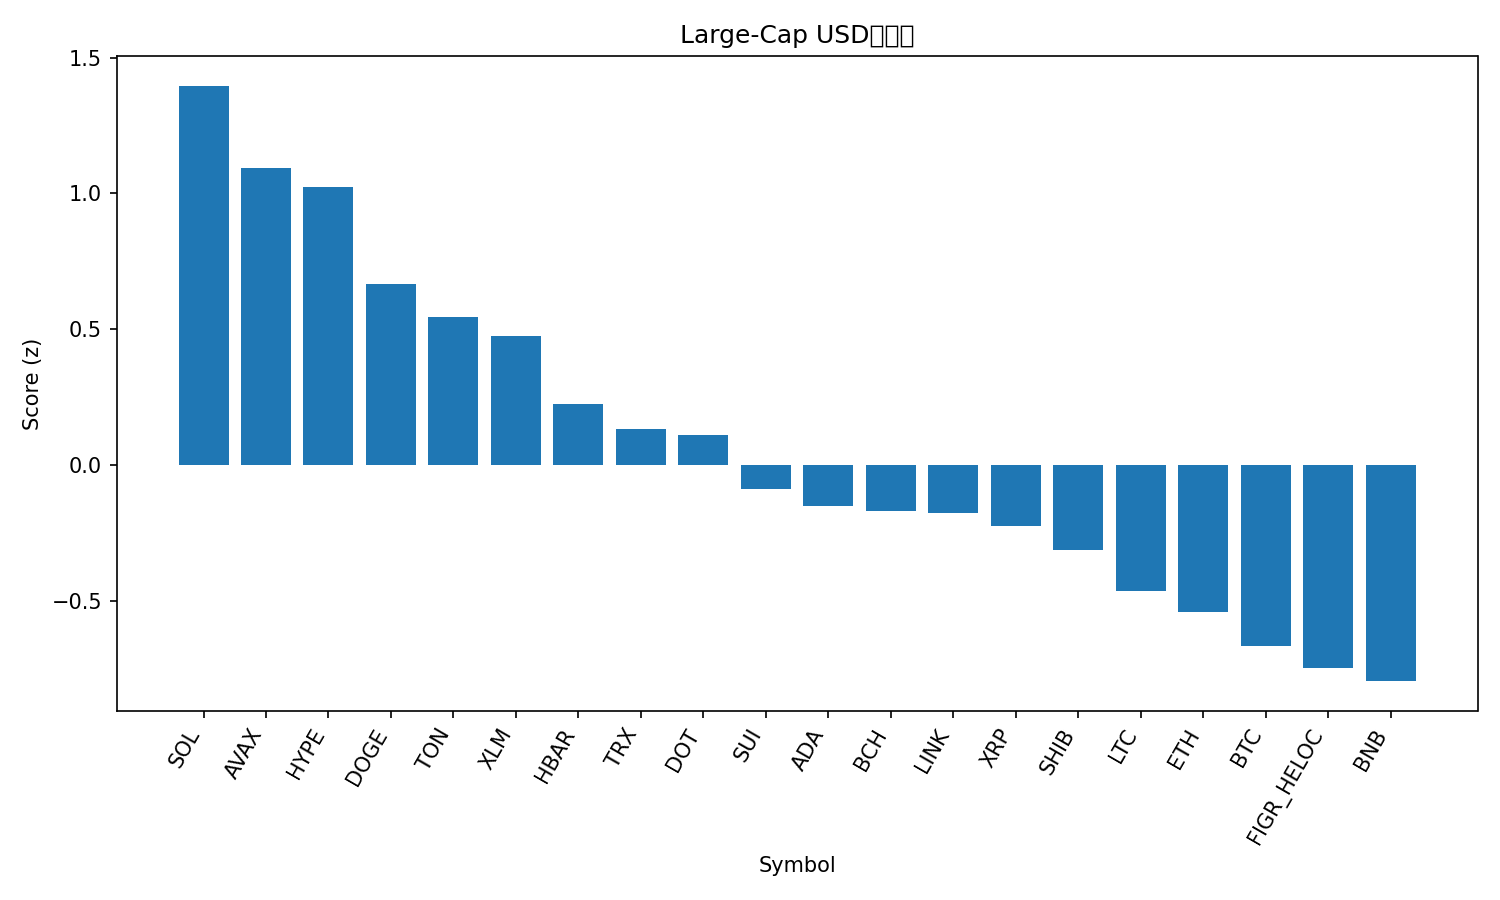

The file beside this chart, header and first rows:
rank, name, symbol, price, pct_1h, pct_24h, pct_7d, pct_1h_vs_btc, pct_24h_vs_btc, pct_7d_vs_btc, market_cap_rank, market_cap, volume_usd, score
1, Solana, SOL, 228.1, 0.5656, 2.234, 11.7, 0.7588, 1.723, 7.368, 6, 123654013609, 9600355208, 1.397
2, Avalanche, AVAX, 29.05, 0.3571, 1.871, 17.1, 0.5503, 1.36, 12.77, 21, 12263343794, 1402971810, 1.096
3, Hyperliquid, HYPE, 54.93, 0.8573, -0.3422, 21.48, 1.05, -0.8533, 17.15, 15, 14869890767, 829724258, 1.025
4, Dogecoin, DOGE, 0.2486, -0.1035, 2.451, 16.95, 0.08966, 1.94, 12.62, 9, 37524960874, 3689254437, 0.667
5, Toncoin, TON, 3.18, 0.254, 2.102, 2.06, 0.4472, 1.591, -2.269, 29, 8169945522, 190767397, 0.544
6, Stellar, XLM, 0.3889, 0.1132, 1.925, 8.579, 0.3064, 1.414, 4.25, 19, 12366525248, 268665774, 0.4765
7, Hedera, HBAR, 0.235, 0.1404, 1.09, 10.61, 0.3336, 0.579, 6.284, 25, 9958010981, 220825860, 0.2251
8, TRON, TRX, 0.3457, -0.05903, 2.137, 3.099, 0.1342, 1.626, -1.23, 10, 32723464759, 861218424, 0.1343
9, Polkadot, DOT, 4.18, 0.1566, 0.719, 11.27, 0.3498, 0.2079, 6.937, 34, 6366117158, 292657619, 0.1114
10, Sui, SUI, 3.61, 0.03798, 0.722, 10.4, 0.2312, 0.2109, 6.075, 18, 12881829633, 1052300850, -0.08866
11, Cardano, ADA, 0.8807, 0.3514, -0.3785, 8.829, 0.5446, -0.8895, 4.5, 11, 32148564593, 1670859277, -0.1507
12, Bitcoin Cash, BCH, 591, -0.09851, 1.758, 0.6394, 0.0947, 1.247, -3.69, 23, 11759724309, 659492941, -0.1678
13, Chainlink, LINK, 23.65, 0.1936, 0.3975, 5.074, 0.3868, -0.1136, 0.745, 13, 16018849924, 964730899, -0.1752
14, XRP, XRP, 3.0, 0.1576, 0.2609, 6.743, 0.3508, -0.2501, 2.414, 3, 179054375559, 4953505433, -0.2233
15, Shiba Inu, SHIB, 1.302e-05, 0.08641, 0.2406, 7.736, 0.2796, -0.2705, 3.407, 31, 7673880208, 229624575, -0.3138
16, Litecoin, LTC, 114.2, 0.2369, -0.3235, 3.739, 0.4301, -0.8346, -0.59, 27, 8712948486, 805432657, -0.4653
17, Ethereum, ETH, 4423, -0.1936, 0.9432, 2.56, -0.0003816, 0.4321, -1.769, 2, 533816199369, 35543512595, -0.5416
18, Bitcoin, BTC, 114370, -0.1932, 0.5111, 4.329, 0.0, 0.0, 0.0, 1, 2277429418516, 45746645409, -0.6657
19, Figure Heloc, FIGR_HELOC, 0.9935, 0.09616, -0.1761, -0.3496, 0.2894, -0.6871, -4.679, 20, 12271293175, 23771268, -0.7457
20, BNB, BNB, 895.8, -0.1596, 0.08462, 6.054, 0.03357, -0.4265, 1.725, 5, 124648363000, 1402648811, -0.7958
21, Cronos, CRO, 0.2552, -0.3789, 0.1819, -3.734, -0.1857, -0.3292, -8.063, 28, 8581783160, 124414509, -1.402
